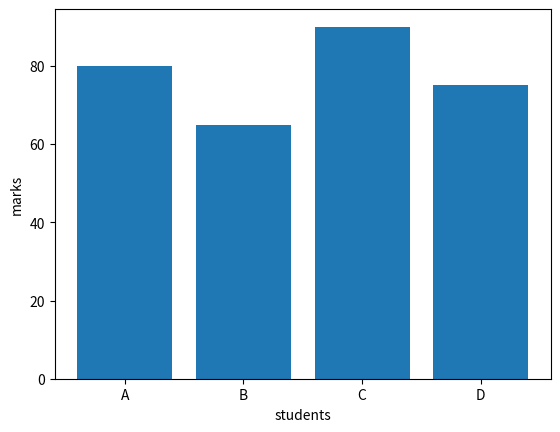

Python code for this plot:
import matplotlib.pyplot as plt

students=["A","B","C","D"]
marks=[80,65,90,75]

plt.bar(students,marks)
plt.xlabel("students")
plt.ylabel("marks")
plt.show()
